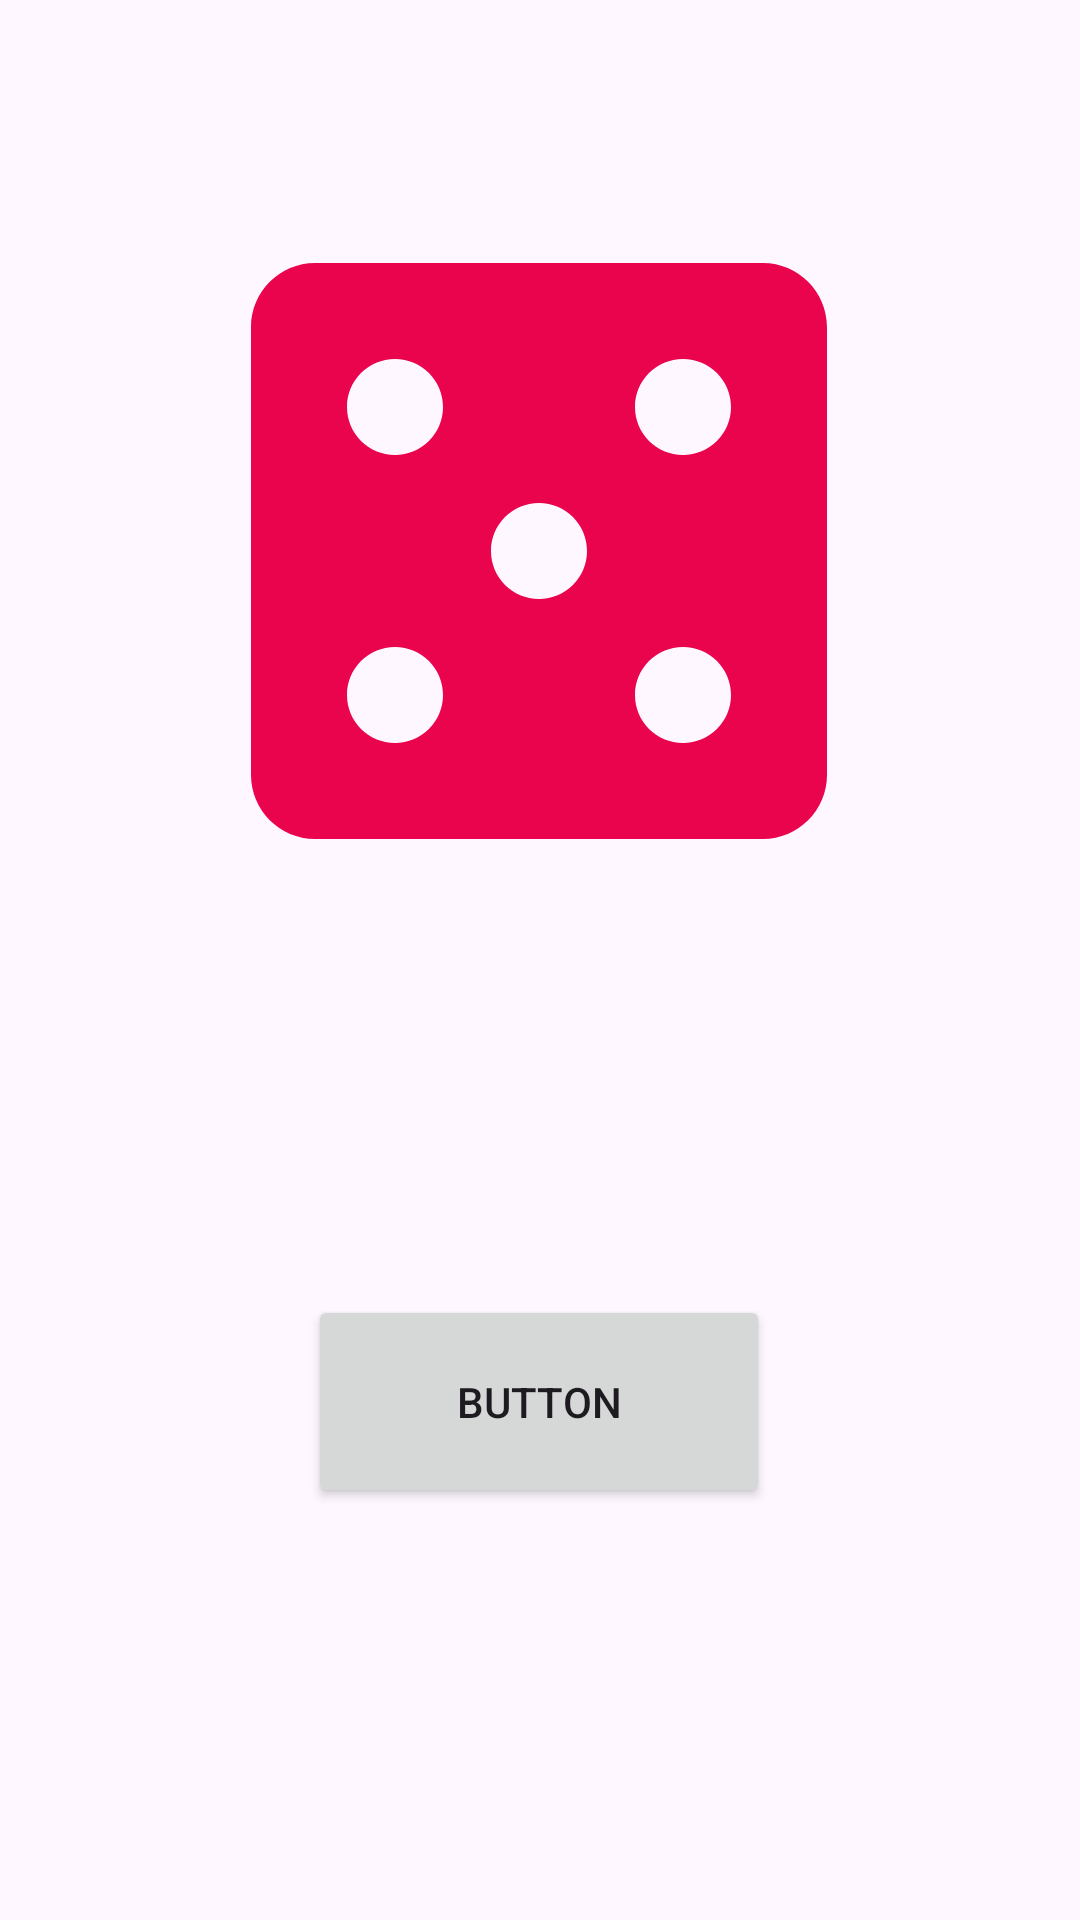

Reconstruct the res/layout file that produces this screen, plus the resources it refers to.
<!-- AndroidManifest.xml: application theme Theme.SayıTahmin -->
<!-- res/layout/activity_main.xml -->
<?xml version="1.0" encoding="utf-8"?>
<androidx.constraintlayout.widget.ConstraintLayout xmlns:android="http://schemas.android.com/apk/res/android"
    xmlns:app="http://schemas.android.com/apk/res-auto"
    xmlns:tools="http://schemas.android.com/tools"
    android:id="@+id/main"
    android:layout_width="match_parent"
    android:layout_height="match_parent"
    tools:context=".MainActivity">

    <ImageView
        android:id="@+id/imageView"
        android:layout_width="wrap_content"
        android:layout_height="wrap_content"
        android:layout_marginTop="102dp"
        android:layout_marginBottom="50dp"
        app:layout_constraintBottom_toTopOf="@+id/button"
        app:layout_constraintEnd_toEndOf="parent"
        app:layout_constraintHorizontal_bias="0.496"
        app:layout_constraintStart_toStartOf="parent"
        app:layout_constraintTop_toTopOf="parent"
        app:layout_constraintVertical_bias="0.0"
        app:srcCompat="@drawable/draw_zar" />

    <Button
        android:id="@+id/button"
        style="@style/Widget.AppCompat.Button"
        android:layout_width="154dp"
        android:layout_height="71dp"
        android:layout_marginTop="70dp"
        android:layout_marginBottom="184dp"
        android:text="Button"
        app:layout_constraintBottom_toBottomOf="parent"
        app:layout_constraintEnd_toEndOf="parent"
        app:layout_constraintHorizontal_bias="0.498"
        app:layout_constraintStart_toStartOf="parent"
        app:layout_constraintTop_toBottomOf="@+id/imageView" />
</androidx.constraintlayout.widget.ConstraintLayout>
<!-- resources referenced by this layout -->
<resources>
  <!-- drawable draw_zar (drawable) -->
  <vector xmlns:android="http://schemas.android.com/apk/res/android" android:height="256dp" android:tint="#EA044D" android:viewportHeight="24" android:viewportWidth="24" android:width="256dp">
        
      <path android:fillColor="@android:color/white" android:pathData="M19,3L5,3c-1.1,0 -2,0.9 -2,2v14c0,1.1 0.9,2 2,2h14c1.1,0 2,-0.9 2,-2L21,5c0,-1.1 -0.9,-2 -2,-2zM7.5,18c-0.83,0 -1.5,-0.67 -1.5,-1.5S6.67,15 7.5,15s1.5,0.67 1.5,1.5S8.33,18 7.5,18zM7.5,9C6.67,9 6,8.33 6,7.5S6.67,6 7.5,6 9,6.67 9,7.5 8.33,9 7.5,9zM12,13.5c-0.83,0 -1.5,-0.67 -1.5,-1.5s0.67,-1.5 1.5,-1.5 1.5,0.67 1.5,1.5 -0.67,1.5 -1.5,1.5zM16.5,18c-0.83,0 -1.5,-0.67 -1.5,-1.5s0.67,-1.5 1.5,-1.5 1.5,0.67 1.5,1.5 -0.67,1.5 -1.5,1.5zM16.5,9c-0.83,0 -1.5,-0.67 -1.5,-1.5S15.67,6 16.5,6s1.5,0.67 1.5,1.5S17.33,9 16.5,9z"/>
      
  </vector>
  <style name="Theme.SayıTahmin" parent="Base.Theme.SayıTahmin" />
  <style name="Base.Theme.SayıTahmin" parent="Theme.Material3.DayNight.NoActionBar">
          
          
      </style>
</resources>
